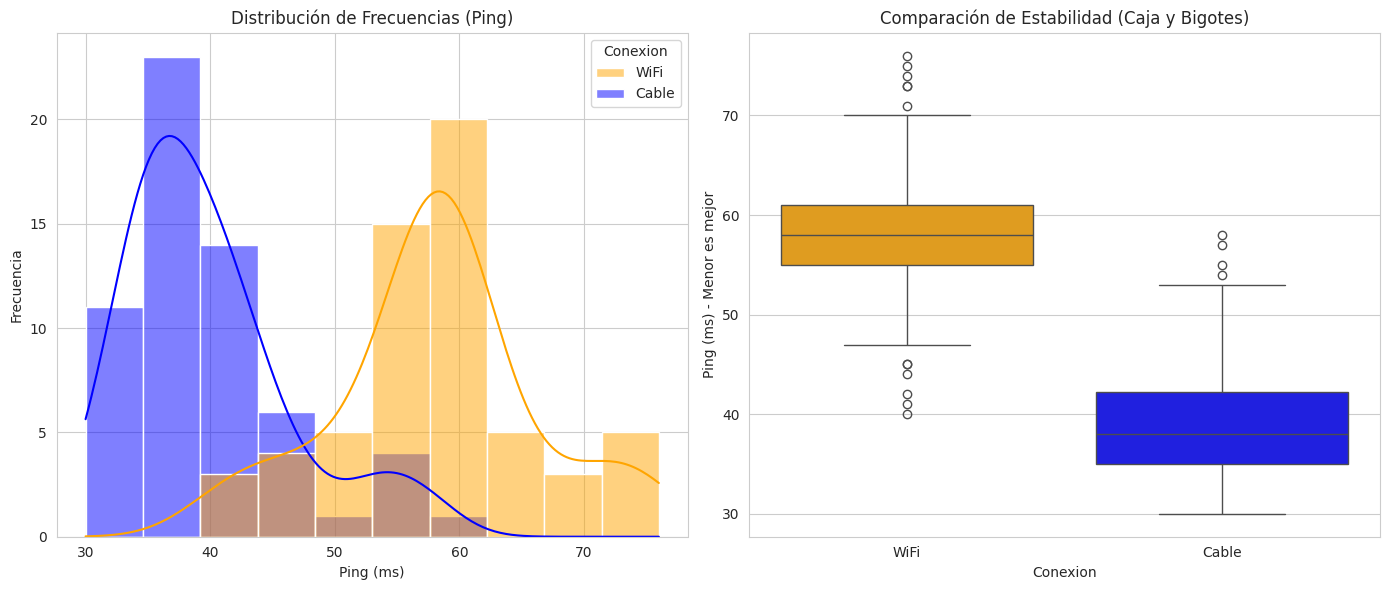

Reproduce this figure in Python.
import pandas as pd
import numpy as np
import matplotlib.pyplot as plt
import scipy.stats as stats
import seaborn as sns

# --- 1. DATOS (Cargados de las imágenes originales) ---
wifi_data = [
    59, 58, 60, 57, 58, 60, 57, 61, 60, 56, 59, 60, 59, 60, 53, 55, 57, 41, 51, 60,
    61, 49, 44, 63, 55, 59, 55, 47, 42, 40, 45, 61, 58, 55, 49, 61, 66, 64, 69, 75,
    70, 60, 73, 56, 74, 71, 59, 57, 58, 63, 57, 51, 57, 63, 76, 56, 45, 52, 57, 73
]

cable_data = [
    35, 34, 31, 30, 32, 33, 34, 35, 37, 47, 48, 37, 36, 33, 35, 37, 39, 40, 36, 42,
    44, 46, 43, 41, 39, 38, 36, 35, 52, 44, 42, 37, 40, 38, 42, 37, 40, 45, 53, 35,
    41, 43, 37, 40, 36, 33, 35, 55, 43, 39, 40, 41, 34, 33, 36, 34, 38, 57, 54, 58
]

# Crear DataFrame
df = pd.DataFrame({
    'Ping': wifi_data + cable_data,
    'Conexion': ['WiFi']*60 + ['Cable']*60
})

# --- 2. CONFIGURACIÓN DE GRÁFICAS ---
sns.set_style("whitegrid")
fig, axes = plt.subplots(1, 2, figsize=(14, 6))

# --- GRÁFICA 1: HISTOGRAMAS + CURVA NORMAL ---
sns.histplot(data=df, x='Ping', hue='Conexion', kde=True, bins=10, ax=axes[0], palette=['orange', 'blue'])
axes[0].set_title('Distribución de Frecuencias (Ping)')
axes[0].set_xlabel('Ping (ms)')
axes[0].set_ylabel('Frecuencia')

# --- GRÁFICA 2: BOXPLOT (COMPARACIÓN CLARA) ---
sns.boxplot(data=df, x='Conexion', y='Ping', ax=axes[1], palette=['orange', 'blue'])
axes[1].set_title('Comparación de Estabilidad (Caja y Bigotes)')
axes[1].set_ylabel('Ping (ms) - Menor es mejor')

plt.tight_layout()
plt.show()

# --- 3. PRUEBA DE BONDAD DE AJUSTE (DISTRIBUCIONES) ---
# Esto es para la sección "Variables aleatorias y distribuciones"
print("\n--- ANÁLISIS DE DISTRIBUCIONES (CABLE) ---")
mu, std = stats.norm.fit(cable_data)
print(f"Ajuste Normal -> Media: {mu:.2f}, Std: {std:.2f}")

# Prueba de Shapiro-Wilk para ver si es Normal
stat, p = stats.shapiro(cable_data)
print(f"Prueba de Normalidad (Shapiro): p={p:.5f} (Si p < 0.05, NO es normal)")

# --- 4. PRUEBA DE HIPÓTESIS (T-STUDENT) ---
print("\n--- PRUEBA DE HIPÓTESIS: ¿Es el cable más rápido? ---")
# H0: Medias iguales
# H1: Media Cable < Media WiFi
t_stat, p_val = stats.ttest_ind(cable_data, wifi_data, alternative='less')
print(f"Estadístico T: {t_stat:.4f}")
print(f"Valor P: {p_val:.10e}") # Notación científica porque es muy pequeño

if p_val < 0.05:
    print("CONCLUSIÓN: Rechazamos H0. El CABLE es estadísticamente MÁS RÁPIDO.")
else:
    print("CONCLUSIÓN: No hay diferencia significativa.")

# [redacted]
mean_diff = np.mean(wifi_data) - np.mean(cable_data)
std_diff = np.sqrt(np.var(wifi_data) + np.var(cable_data))
z_score = mean_diff / std_diff
prob_wifi_slower = stats.norm.cdf(z_score) * 100

print(f"\n--- PROBABILIDAD (CORREGIDA) ---")
print(f"Probabilidad de que el WiFi tenga MAS LAG que el cable: {prob_wifi_slower:.2f}%")
print(f"(Esto coincide con el 95% de David, pero interpretado correctamente: WiFi es PEOR).")